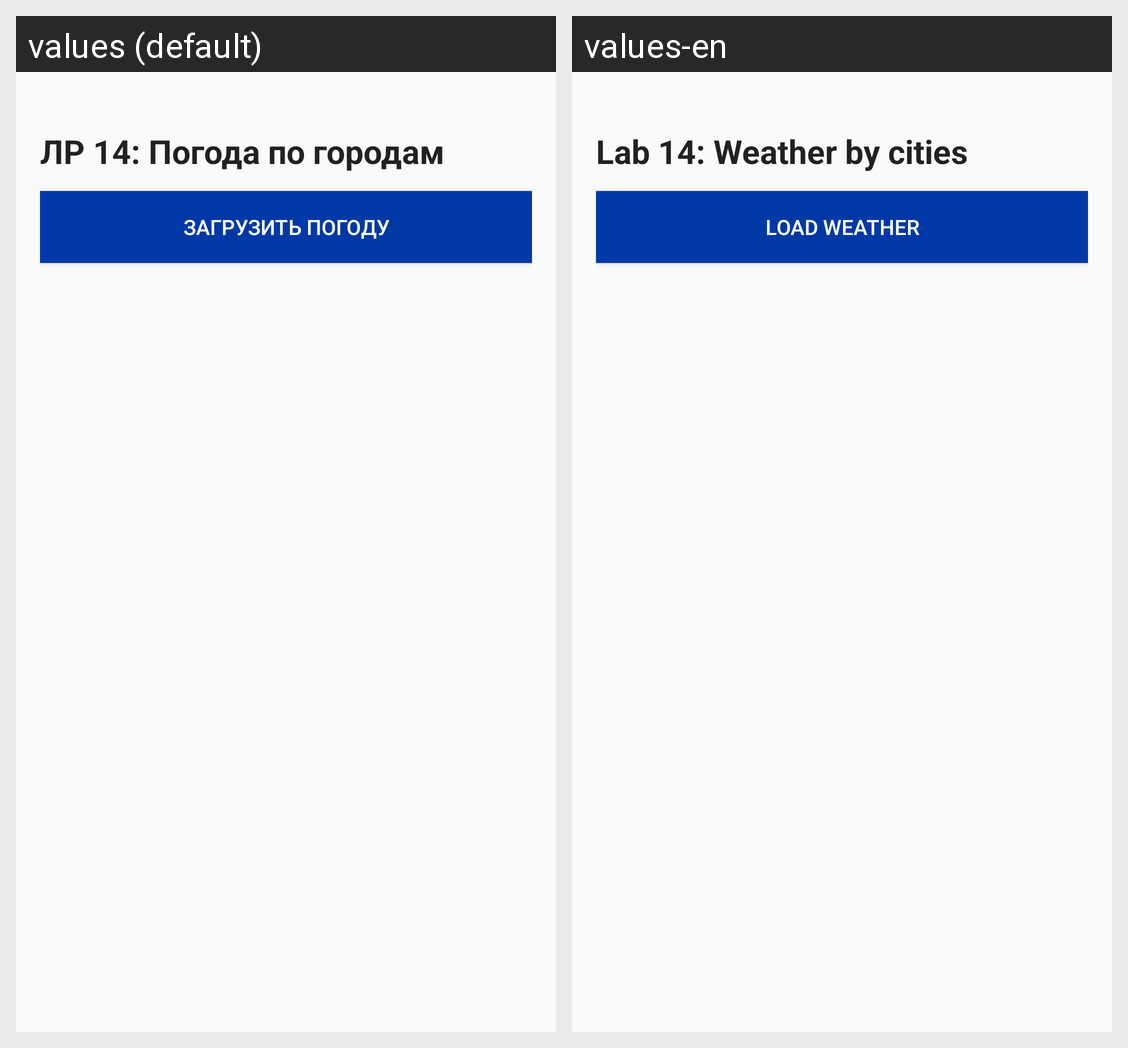

Translations of the strings shown on this Android screen, per locale in the grid:
Android screen res/layout/lab14_activity_city_weather.xml rendered under 2 locales, left to right: values (default), values-en. Device: Nexus 5 (rendered at 1080×1920; each locale shown at half size, 540×960, under a caption strip naming it); theme Theme.Weather.
Strings drawn on this screen, with the default value and each locale's value (text and hints the layout hard-codes, and strings that could not be matched under every locale, appear in the picture but are not listed):

lab14_title
  values: ЛР 14: Погода по городам
  values-en: Lab 14: Weather by cities

lab14_btn_load
  values: Загрузить погоду
  values-en: Load weather
